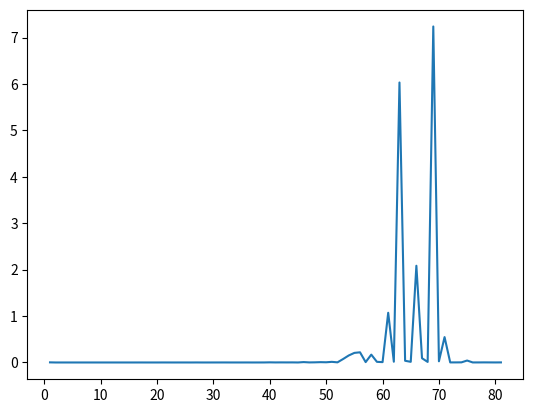

Write the Python code that produced this figure.
import matplotlib.pyplot as plt


x = [i for i in range(1,82)]
y= [0.0024, 0.0, 0.0, 0.0, 0.0, 0.0, 0.0, 0.0, 0.0, 0.0, 0.0, 0.0, 0.0, 0.0, 0.0, 0.0, 2.0E-4, 0.0, 0.0, 0.0, 4.0E-4, 2.0E-4, 0.0, 2.0E-4, 2.0E-4, 0.0, 6.0E-4, 0.0, 0.0, 2.0E-4, 4.0E-4, 6.0E-4, 2.0E-4, 2.0E-4, 2.0E-4, 4.0E-4, 0.0, 2.0E-4, 6.0E-4, 0.0028, 0.001, 0.0018, 0.0012, 0.0018, 2.0E-4, 0.008400000000000001, 0.0014, 0.0032, 0.007, 0.0044, 0.0136, 0.0028, 0.07440000000000001, 0.1512, 0.2066, 0.21919999999999998, 0.008199999999999999, 0.1692, 0.013800000000000002, 0.0076, 1.071, 0.0162,
        6.0322, 0.0368, 0.014, 2.084, 0.0912, 0.011800000000000001, 7.239199999999999, 0.0256, 0.547, 0.0016, 0.0016, 0.0028, 0.0418, 8.0E-4, 0.0012, 0.002, 0.0014, 8.0E-4, 0.0016]
plt.plot(x, y)
plt.show();
